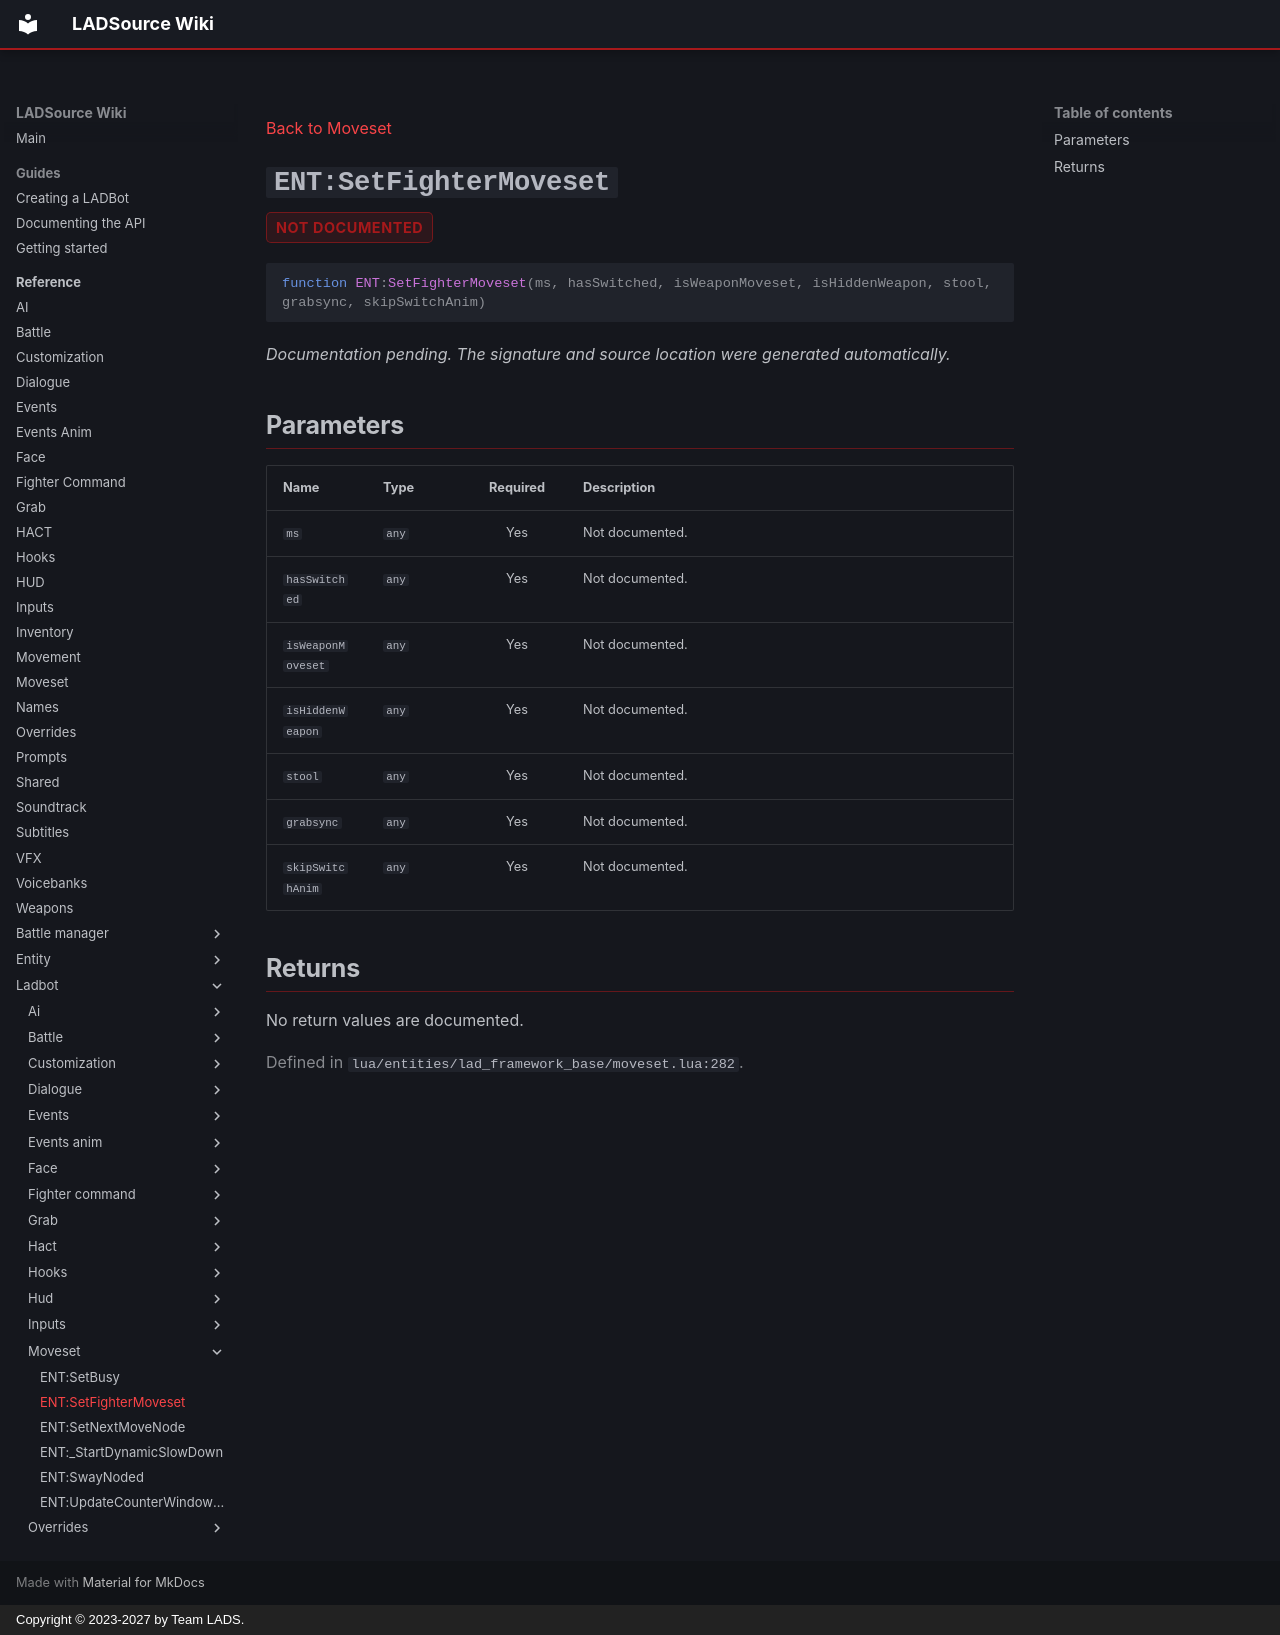

repository: Team-LAD-S/LADSource-Docs · page: reference/ladbot/moveset/set-fighter-moveset/index.html · generator: mkdocs · copyright: Copyright © 2023-2027 by Team LADS.

---
title: "ENT:SetFighterMoveset"
---

[Back to Moveset](index.md)

<a id="ent-setfightermoveset"></a>
# `ENT:SetFighterMoveset` { .api-method-title }

<div class="api-badges"><span class="api-badge api-badge--not-documented">not documented</span></div>

<div class="api-signature" markdown>

```lua
function ENT:SetFighterMoveset(ms, hasSwitched, isWeaponMoveset, isHiddenWeapon, stool, grabsync, skipSwitchAnim)
```

</div>

*Documentation pending. The signature and source location were generated automatically.*

## Parameters

<div class="api-parameter-table" markdown>

| Name | Type | Required | Description |
| --- | --- | :---: | --- |
| `ms` | `any` | Yes | Not documented. |
| `hasSwitched` | `any` | Yes | Not documented. |
| `isWeaponMoveset` | `any` | Yes | Not documented. |
| `isHiddenWeapon` | `any` | Yes | Not documented. |
| `stool` | `any` | Yes | Not documented. |
| `grabsync` | `any` | Yes | Not documented. |
| `skipSwitchAnim` | `any` | Yes | Not documented. |

</div>

## Returns

No return values are documented.

<p class="api-source">Defined in <code>lua/entities/lad_framework_base/moveset.lua:282</code>.</p>
